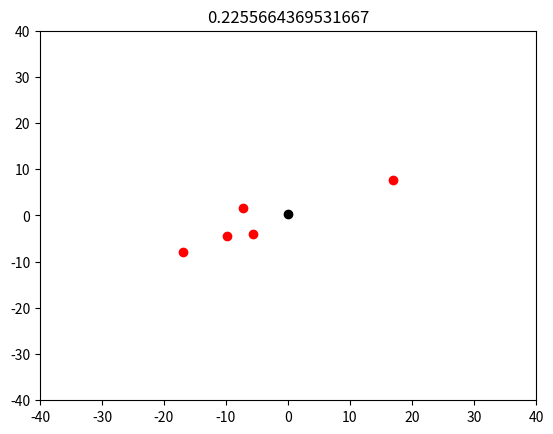
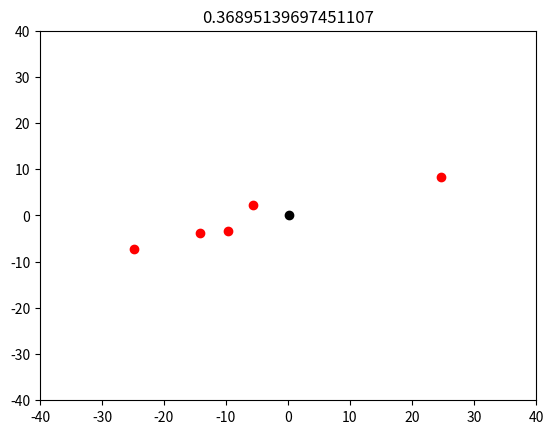
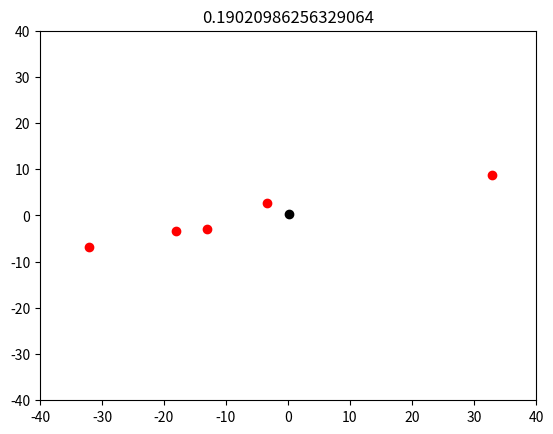
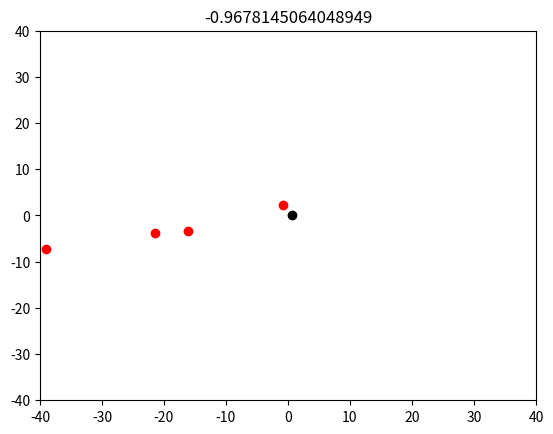
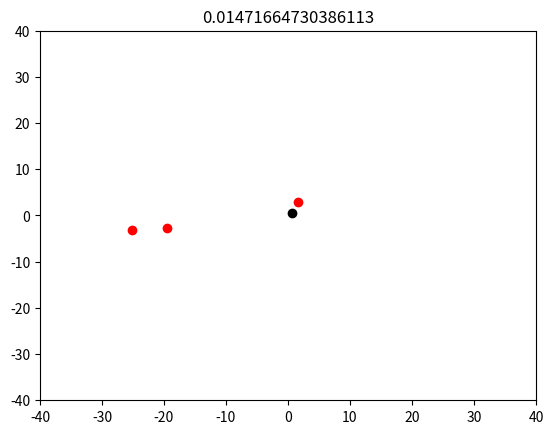

Recreate these plots in Python, in order.
#!usr/bin/env python

import numpy as np
import matplotlib.pyplot as plt

class NumberLineGlobal(object):
    def __init__(self, start_state, yrange, vrange, frange): #yrange, vrange, frange tuples of min,max
        self.y = start_state[0]; self.v = start_state[1]
        self.ymin = yrange[0]; self.ymax = yrange[1]
        self.vmin = vrange[0]; self.vmax = vrange[1]
        self.fmin = frange[0]; self.fmax = frange[1]
        self.pc = 0
        self.mass = 1
        self.input = 0
        self.observation = 0
        self.particles = self.particle_filter(5, True)

    def particle_filter(self, Nparticles, random: bool): #only call this while initializing
        particles = np.zeros((Nparticles, 3))
        particles[:,2] = 1/Nparticles
        if random:
            particles[:,0] = np.random.uniform(self.ymin, self.ymax, Nparticles)
            particles[:,1] = np.random.uniform(self.vmin, self.vmax, Nparticles)
        else:
            particles[:,0] = np.ones((1,Nparticles))*self.y
            particles[:,1] = np.ones((1,Nparticles))*self.v
        return particles     

    def y_next(self):
        return self.y + self.v

    def v_next(self, input, field):
        roll = np.random.random()
        if roll < (abs(self.v) - self.vmax * self.pc / self.vmax):
            print("boom")
            velocity = 0
        else:
            velocity = self.v + (1/self.mass)*(input+field) + np.random.normal(0, abs(0.1*self.v))
        return velocity

    def field(self, amplitude): #assuming field = Acos(y)
        return amplitude * np.sin(self.y)

    def force(self): #random input force
        f = np.random.uniform(self.fmin, self.fmax)
        print(f)
        return f

    def observe(self):
        return self.y + np.random.normal(0, abs(0.5*self.v), 1)

    def next(self):
        self.input = self.force()
        self.y = self.y_next()
        self.v = self.v_next(self.input, self.field(1))
        self.observation = self.observe()
        self.update_particles()
        self.plot()
        print(self.particles[:,0])
        print(self.particles[:,1])

    def update_particles(self):
        self.particles = self.update_particle_states(self.particles, self.input)
        self.particles = self.update_particle_weights(self.particles, self.observation)

    def update_particle_states(self, particles, action):
        particles[:, 0] += particles[:, 1]
        particles[:, 1] += action + self.field(1)
        collision_prob = (abs(particles[:, 1]) - self.vmax) * self.pc / self.vmax
        mask = np.random.uniform(size=len(particles)) > collision_prob
        particles[:, 1] *= mask
        return particles

    def update_particle_weights(self, particles, obs):
        # sigma = 0.5v
        sigma = 0.5 * particles[:, 1]
        var = sigma ** 2
        p_o_si = -((obs - particles[:, 0]) ** 2) / var
        p_o_si = np.exp(p_o_si) / np.sqrt(2 * np.pi * var)
        particles[:, 2] = (p_o_si * particles[:, 2]) / np.sum(p_o_si * particles[:, 2])
        return particles

    def plot(self):
        fig = plt.subplot(1,1,1)
        fig.scatter(self.particles[:,0], self.particles[:,1], color = "red")
        fig.scatter(self.y, self.v, color = "black")
        plt.xlim((-40, 40)); plt.ylim((-40, 40))
        plt.title(self.input)
        plt.show()
#need to plot weights
#need to make all particle noise independent
def main():
    g = NumberLineGlobal((0, 0), (-10, 10), (-10, 10), (-1, 1))
    for t in range(5):
        g.next()

if __name__ == '__main__':
	main()




    


    
